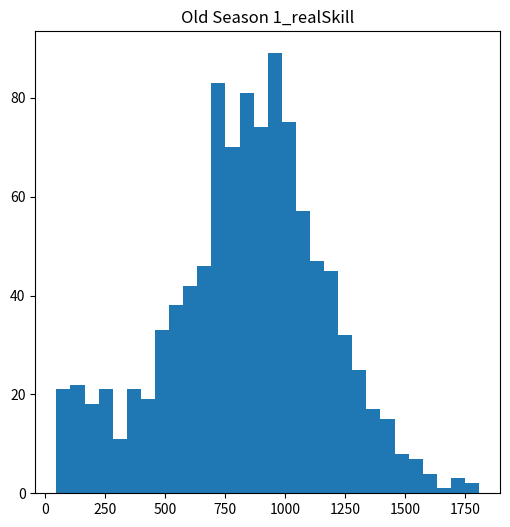

This chart was generated by the following Python code: (Note: this script raises an exception after producing the figure.)
from dataclasses import dataclass, field, replace
import statistics
import math
import random
import matplotlib.pyplot as plt

#####
# Classes for the ranked mmr simulation
#
### References ###
# dataclass: https://stackoverflow.com/questions/35988/c-like-structures-in-python
# mmr system: https://www.reddit.com/r/RocketLeagueYtzi/comments/ilcmcc/how_mmr_and_the_matchmaking_system_works/


@dataclass
class Player:
    number: int = 0
    mmr: int = 0
    realSkill: int = 0
    gamesPlayed: int = 0
    sigma: float = 3.5 # 3.5 max, 2.5 is normalized. Is higher at start of season and normalizes around 15 to 20 games in.
    desireToPlay: float = 0.0
    streak: int = 0

@dataclass
class Team:
    players: list = field(default_factory=list)
    mmr: int = 0
    realSkill: int = 0
    result: bool = False # win = True, loss = False

@dataclass
class Game:
    teams: list = field(default_factory=list)
    
class Simulation:

    def __init__(self, playersPerTeam, maxMmrDistance):
        self.numPlayers = 0
        self.playersPerTeam = playersPerTeam
        self.players = []
        self.maxMmrDistance = maxMmrDistance
        self.callNewPlayers = 0

    # When matched against an equally rated opponent, you will gain or lose the average amount of MMR (e.g win 9, lose 9).
    # When matched against a higher rated opponent, you will gain more or lose less than the average amount of MMR (e.g. win 11, lose 7).
    # When matched against a lower rated opponent, you will gain less or lose more than the average amount of MMR (e.g. win 7, lose 11).
    def calcPostGameElo(self, game):
        # expectedScore = 1 / (1 + pow(10, (wTeamMMR - lTeamMMR) / 400))
        for team in game.teams:
            for player in team.players:
                player.realSkill += 1
                if team.result:
                    newMMR = round(((player.sigma - 1.5) * 9) + player.mmr)
                    if newMMR - player.mmr > 18:
                        player.mmr += 18
                    else:
                        player.mmr = newMMR
                    # player.realSkill = round(((player.sigma - 1.5) * 9) + player.realSkill)
                    player.realSkill = round(9 + player.realSkill)
                    if player.streak < 0:
                        player.streak = 1
                    else:
                        player.streak += 1
                else:
                    newMMR = round(player.mmr - ((player.sigma - 1.5) * 9))
                    if player.mmr - newMMR > 18:
                        player.mmr -= 18
                    else:
                        player.mmr = newMMR
                    if player.mmr < 0: player.mmr = 0
                    player
                    # player.realSkill = round(player.realSkill - ((player.sigma - 1.5) * 9))
                    player.realSkill = round(player.realSkill - 9)
                    # player.realSkill -= 5
                    if player.streak > 0:
                        player.streak = -1
                    else:
                        player.streak -= 1
                player.gamesPlayed += 1
                self.calcSigma(player)
                # self.realSkillDecay(player)
                if abs(player.streak) > 1: player.realSkill += player.streak
                if player.realSkill < 30: player.realSkill = 100

    def realSkillDecay(self, player):
        player.realSkill -= random.randint(0, 3)
    
    def calcSigma(self, player):
        if player.gamesPlayed < 15:
            player.sigma = ((-1/15) * player.gamesPlayed) + 3.5
        else:
            if pow((1/2) * player.streak, 2) + 2.5 > 3.5:
                player.sigma = 3.5
            else:
                player.sigma = pow((1/2) * player.streak, 2) + 2.5

    def fixRealSkill(self, player):
        if player.mmr / player.realSkill < 0.9:
            player.realSkill = round(player.mmr * 1.1)
        elif player.mmr / player.realSkill > 1.1:
            player.realSkill = round(player.mmr * 0.9)
        if player.realSkill < 30: player.realSkill = 100

    # pulls all players' MMR closer to the median
    # NewMMR = TargetMMR + (OldMMR - MedianMMR) * SquishFactor
    def newReset(self, squishFactor):
        mmrList = []
        for player in self.players:
            mmrList.append(player.mmr)
        mmrList.sort()
        mmrMedian = statistics.median(mmrList)
        for player in self.players:
            self.fixRealSkill(player)
            player.mmr = mmrMedian + (player.mmr - mmrMedian) * squishFactor


    # resets all players above X MMR to X
    def oldReset(self, resetMMR):
        mmrList = []
        for player in self.players:
            mmrList.append(player.mmr)
        mmrList.sort()
        resetMMR = statistics.median(mmrList)
        for player in self.players:
            self.fixRealSkill(player)
            if player.mmr > resetMMR:
                player.mmr = resetMMR

    # set team MMR and team realSkill by averaging those stats from each player
    def calcTeamMMR(self, team):
        for player in team.players:
            team.mmr += player.mmr
            team.realSkill += player.realSkill
        team.mmr = int(team.mmr / len(team.players))
        team.realSkill = int(team.realSkill / len(team.players))
        return team

    # find the players for the game, then build the teams and the game
    def buildGame(self, playersPerTeam):
        initialPlayer = random.choice(self.players)
        playerList = [initialPlayer]
        while len(playerList) < playersPerTeam * 2:
            potentialPlayer = random.choice(self.players)
            if abs(potentialPlayer.mmr - initialPlayer.mmr) < self.maxMmrDistance:
                playerList.append(potentialPlayer)
        team1 = Team()
        team2 = Team()
        while len(playerList) > 0:
            team1.players.append(playerList.pop(0))
            team2.players.append(playerList.pop(0))
        team1 = self.calcTeamMMR(team1)
        team2 = self.calcTeamMMR(team2)
        game = Game()
        game.teams.append(team1)
        game.teams.append(team2)
        return game

    # run a ranked game
    def runGame(self, playersPerTeam):
        # pick two similarly rated teams to face off
        # figure out probabilities of each team winning with MMR and realskill.
        # generate a random number between 1 and 100. if it's less than team1Percent, team1 wins. Otherwise, team2 wins.
        # calculate new MMRs and other stats for players
        game = self.buildGame(playersPerTeam)
        team1CombinedSkill = ((game.teams[0].mmr * 0.2) + (game.teams[0].realSkill * 0.8)) / 2
        team2CombinedSkill = ((game.teams[1].mmr * 0.2) + (game.teams[1].realSkill * 0.8)) / 2
        gameSummedSkill = team1CombinedSkill + team2CombinedSkill
        team1Percent = team1CombinedSkill / gameSummedSkill * 100
        # print("Team 1 combined skill: " + str(team1CombinedSkill))
        # print("Team 2 combined skill: " + str(team2CombinedSkill))
        if team1Percent > random.randint(1, 100):
            game.teams[0].result = True
            # print("Game result: Team 1 wins!")
        else:
            game.teams[1].result = True
            # print("Game result: Team 2 wins!")
        self.calcPostGameElo(game)

    def addNewPlayers(self, numPlayersAdding, startingMMR, startingSkill):
        if self.numPlayers > 10000: exit(-1)
        for i in range(0, numPlayersAdding):
            newplayer = Player()
            newplayer.number = self.numPlayers
            self.numPlayers += 1
            newplayer.mmr = startingMMR
            newplayer.realSkill = startingSkill + random.randint(-50, 50)
            self.players.append(newplayer)

    # run a ranked season
    def runSeason(self, startingMMR, startingSkill, numGamesPerPlayer, numPlayersBetweenGames):
        # make a big for loop that runs for numGames
        # add new players based on max number that are mostly low ranked with some variance in realskill and high desiretoplay
        # for every player that has desire to play, put them in teams and then runGame
        # calculate desireToPlay with a formula that accounts for streak and a random indicator. higher ranked players more likely to grind despite results as well
        for i in range(0, numGamesPerPlayer * len(self.players)):
            self.runGame(self.playersPerTeam)
            # print("Running game " + str(i) + " of " + str(numGamesPerPlayer * len(self.players)))
            # print(numGamesPerPlayer)
            # print(len(self.players))
        
    def preparePlot(self, title, dataName):
        realSkillList = []
        mmrList = []
        gamesPlayedList = []
        sigmaList = []
        desireToPlayList = []
        streakList = []
        for player in self.players:
            if "realSkill" in dataName:
                realSkillList.append(player.realSkill)
            if "mmr" in dataName:
                mmrList.append(player.mmr)
            if "gamesPlayed" in dataName:
                gamesPlayedList.append(player.gamesPlayed)
            if "sigma" in dataName:
                sigmaList.append(player.sigma)
            if "desireToPlay" in dataName:
                desireToPlayList.append(player.desireToPlay)
            if "streak" in dataName:
                streakList.append(player.streak)
        if len(realSkillList) > 0:
            self.drawPlot(title, realSkillList, "realSkill")
        if len(mmrList) > 0:
            self.drawPlot(title, mmrList, "mmr")
        if len(gamesPlayedList) > 0:
            self.drawPlot(title, gamesPlayedList, "gamesPlayed")
        if len(sigmaList) > 0:
            self.drawPlot(title, sigmaList, "sigma")
        if len(desireToPlayList) > 0:
            self.drawPlot(title, desireToPlayList, "desireToPlay")
        if len(streakList) > 0:
            self.drawPlot(title, streakList, "streak")

    def drawPlot(self, title, data, dataName):
        plt.figure(figsize = (6, 6))
        plotTitle = title + "_" + dataName
        plt.title(plotTitle)
        plt.hist(data, bins = 30)
        savePath = "C:/Users/<user>/source/graphs/mmr/"
        saveName = savePath + plotTitle + "_plot.png"
        plt.savefig(saveName)

    # run the full simulation
    def runSim(self):
        # run 10 ranked seasons followed by the old MMR reset. starting MMR is low. capture MMR curves in graphs
        # add a massive wave of new low skilled players
        # run 10 ranked seasons followed by new MMR reset. starting MMR is high. capture MMR curves in graphs
        self.addNewPlayers(1000, 200, 200)
        for i in range(1, 11):
            self.addNewPlayers(random.randint(20,30),200,200)
            self.runSeason(200, 200, 100, 0)
            self.preparePlot("Old Season " + str(i), ["realSkill", "mmr", "gamesPlayed"])
            self.oldReset(1200)
            print("Finished season " + str(i) + " of old Ranked")
        self.addNewPlayers(3000, 600, 200)
        for i in range(1, 11):
            self.addNewPlayers(random.randint(150,200), 600, 200)
            self.runSeason(600, 200, 50, 0)
            self.preparePlot("New Season " + str(i), ["realSkill", "mmr", "gamesPlayed"])
            self.newReset(0.8)
            print("Finished season " + str(i) + " of new Ranked")
            self.preparePlot("New Season Post Reset " + str(i), ["realSkill", "mmr", "gamesPlayed"])
        return 0

simulation = Simulation(3, 20)
simulation.runSim()

# players = []
# numPlayers = 0
# newplayer = Player()
# newplayer.number = numPlayers
# numPlayers += 1
# newplayer.mmr = 200
# newplayer.realSkill = 200
# print("new player 0 real skill: " + str(newplayer.realSkill))
# print("new player 0 number: " + str(newplayer.number))
# players.append(newplayer)

# newplayer1 = Player()
# newplayer1.number = numPlayers
# numPlayers += 1
# newplayer1.mmr = 205
# newplayer1.realSkill = 205
# print("new player 1 real skill: " + str(newplayer1.realSkill))
# players.append(newplayer1)

# print(players[0].number)
# print(players[1].number)

# i = 0
# for p in players:
#     print(i)
#     print("Player " + str(i) + " mmr: " + str(p.mmr))
#     if i == 1: p.mmr = 300
#     print("Player " + str(i) + " mmr: " + str(p.mmr))
#     i += 1